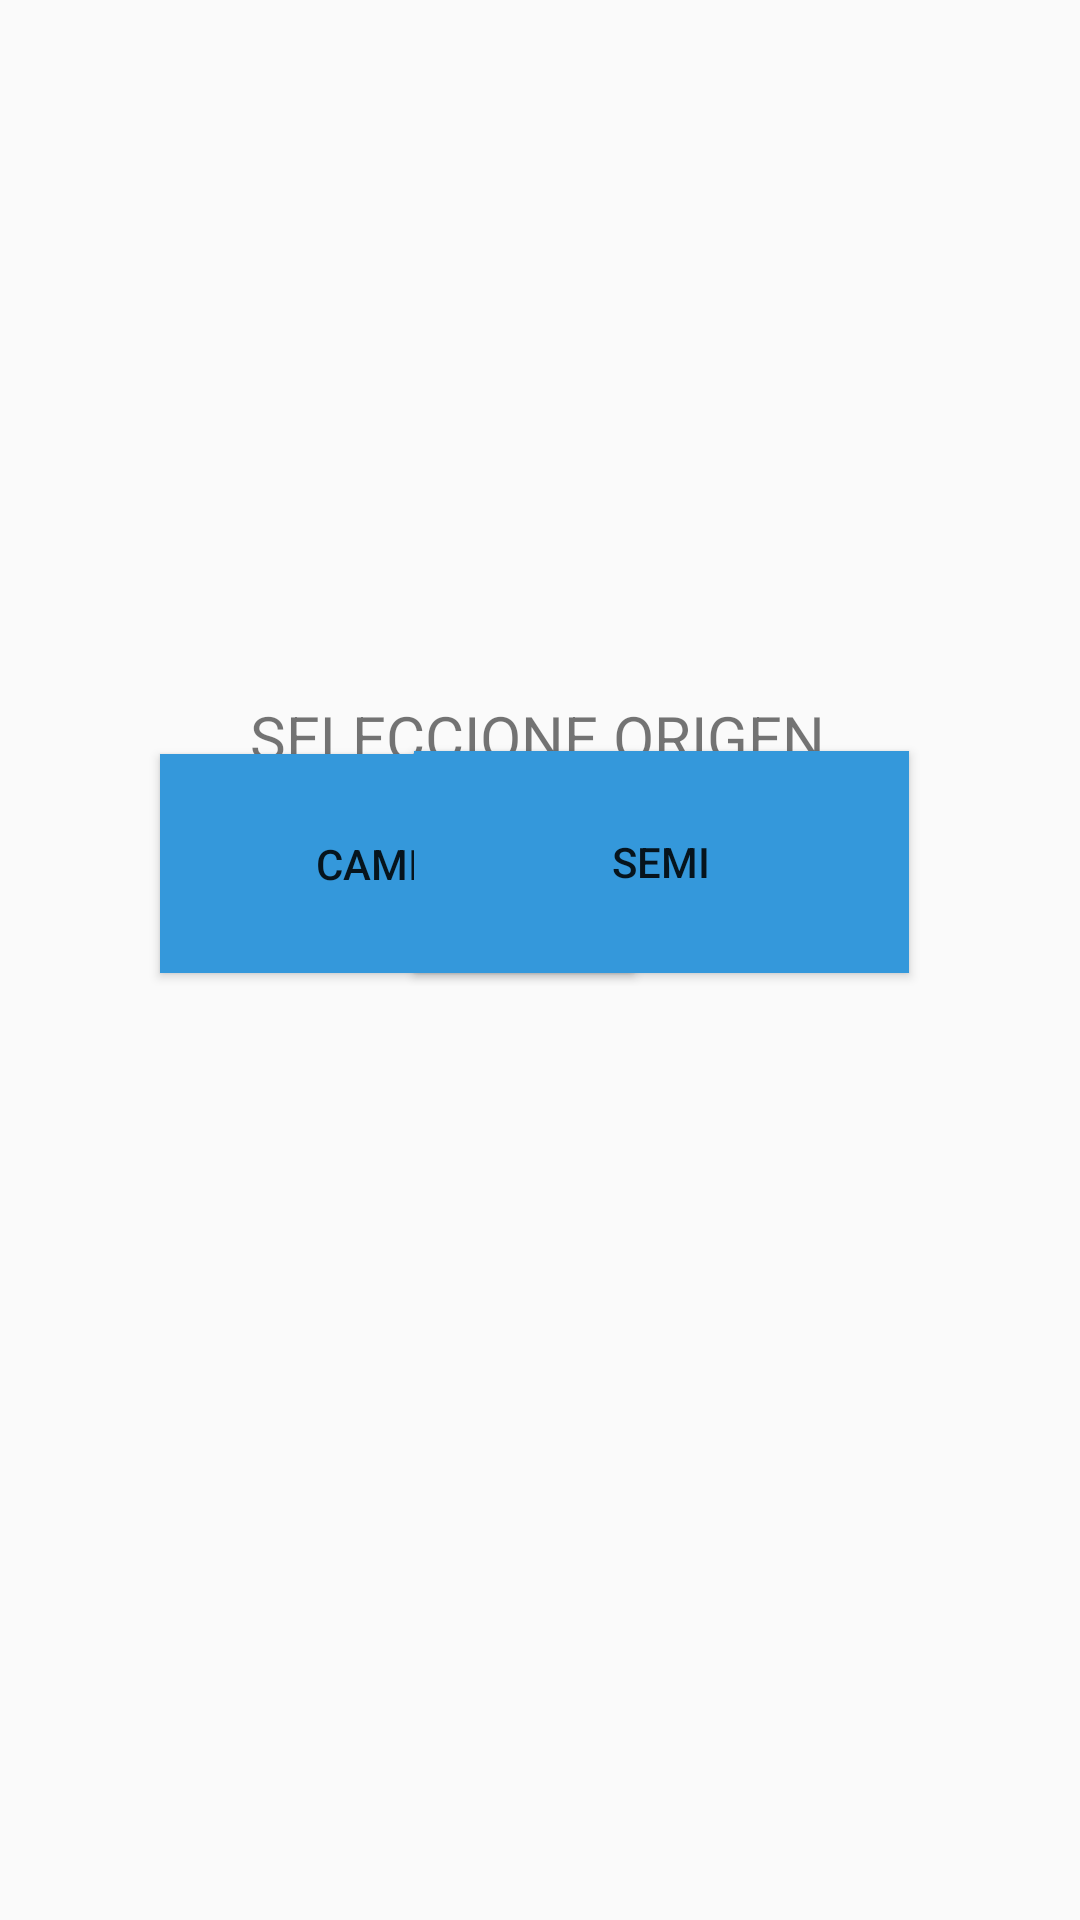

This screen was rendered from an Android layout file. Write that file and the resources it references.
<!-- AndroidManifest.xml: application theme AppTheme -->
<!-- res/layout/unidad.xml -->
<?xml version="1.0" encoding="utf-8"?>
<androidx.constraintlayout.widget.ConstraintLayout
    xmlns:android="http://schemas.android.com/apk/res/android"
    xmlns:app="http://schemas.android.com/apk/res-auto"
    xmlns:tools="http://schemas.android.com/tools"
    android:orientation="vertical" android:layout_width="match_parent"
    android:layout_height="match_parent">


    <TextView
        android:id="@+id/unidad_origen"
        android:layout_width="wrap_content"
        android:layout_height="wrap_content"
        android:layout_marginTop="32dp"
        android:text="SELECCIONE ORIGEN"
        android:textSize="20sp"
        app:layout_constraintBottom_toBottomOf="parent"
        app:layout_constraintEnd_toEndOf="parent"
        app:layout_constraintHorizontal_bias="0.496"
        app:layout_constraintStart_toStartOf="parent"
        app:layout_constraintTop_toTopOf="parent"
        app:layout_constraintVertical_bias="0.344" />

    <Button
        android:id="@+id/unidad_camion"
        android:layout_width="158dp"
        android:layout_height="73dp"
        android:background="#3498DB"
        android:text="CAMION"
        app:layout_constraintBottom_toBottomOf="parent"
        app:layout_constraintEnd_toEndOf="parent"
        app:layout_constraintHorizontal_bias="0.264"
        app:layout_constraintStart_toStartOf="parent"
        app:layout_constraintTop_toTopOf="parent"
        app:layout_constraintVertical_bias="0.443" />

    <Button
        android:id="@+id/unidad_semi"
        android:layout_width="165dp"
        android:layout_height="74dp"
        android:background="#3498DB"
        android:text="SEMI"
        app:layout_constraintBottom_toBottomOf="parent"
        app:layout_constraintEnd_toEndOf="parent"
        app:layout_constraintHorizontal_bias="0.708"
        app:layout_constraintStart_toStartOf="parent"
        app:layout_constraintTop_toTopOf="parent"
        app:layout_constraintVertical_bias="0.442" />

</androidx.constraintlayout.widget.ConstraintLayout>
<!-- resources referenced by this layout -->
<resources>
  <style name="AppTheme" parent="Theme.AppCompat.Light.DarkActionBar">
          
          <item name="colorPrimary">@color/colorPrimary</item>
          <item name="colorPrimaryDark">@color/colorPrimaryDark</item>
          <item name="colorAccent">@color/colorAccent</item>
  
      </style>
  <color name="colorPrimary">#2d2d2d</color>
  <color name="colorPrimaryDark">#171717</color>
  <color name="colorAccent">#3077ee</color>
</resources>
